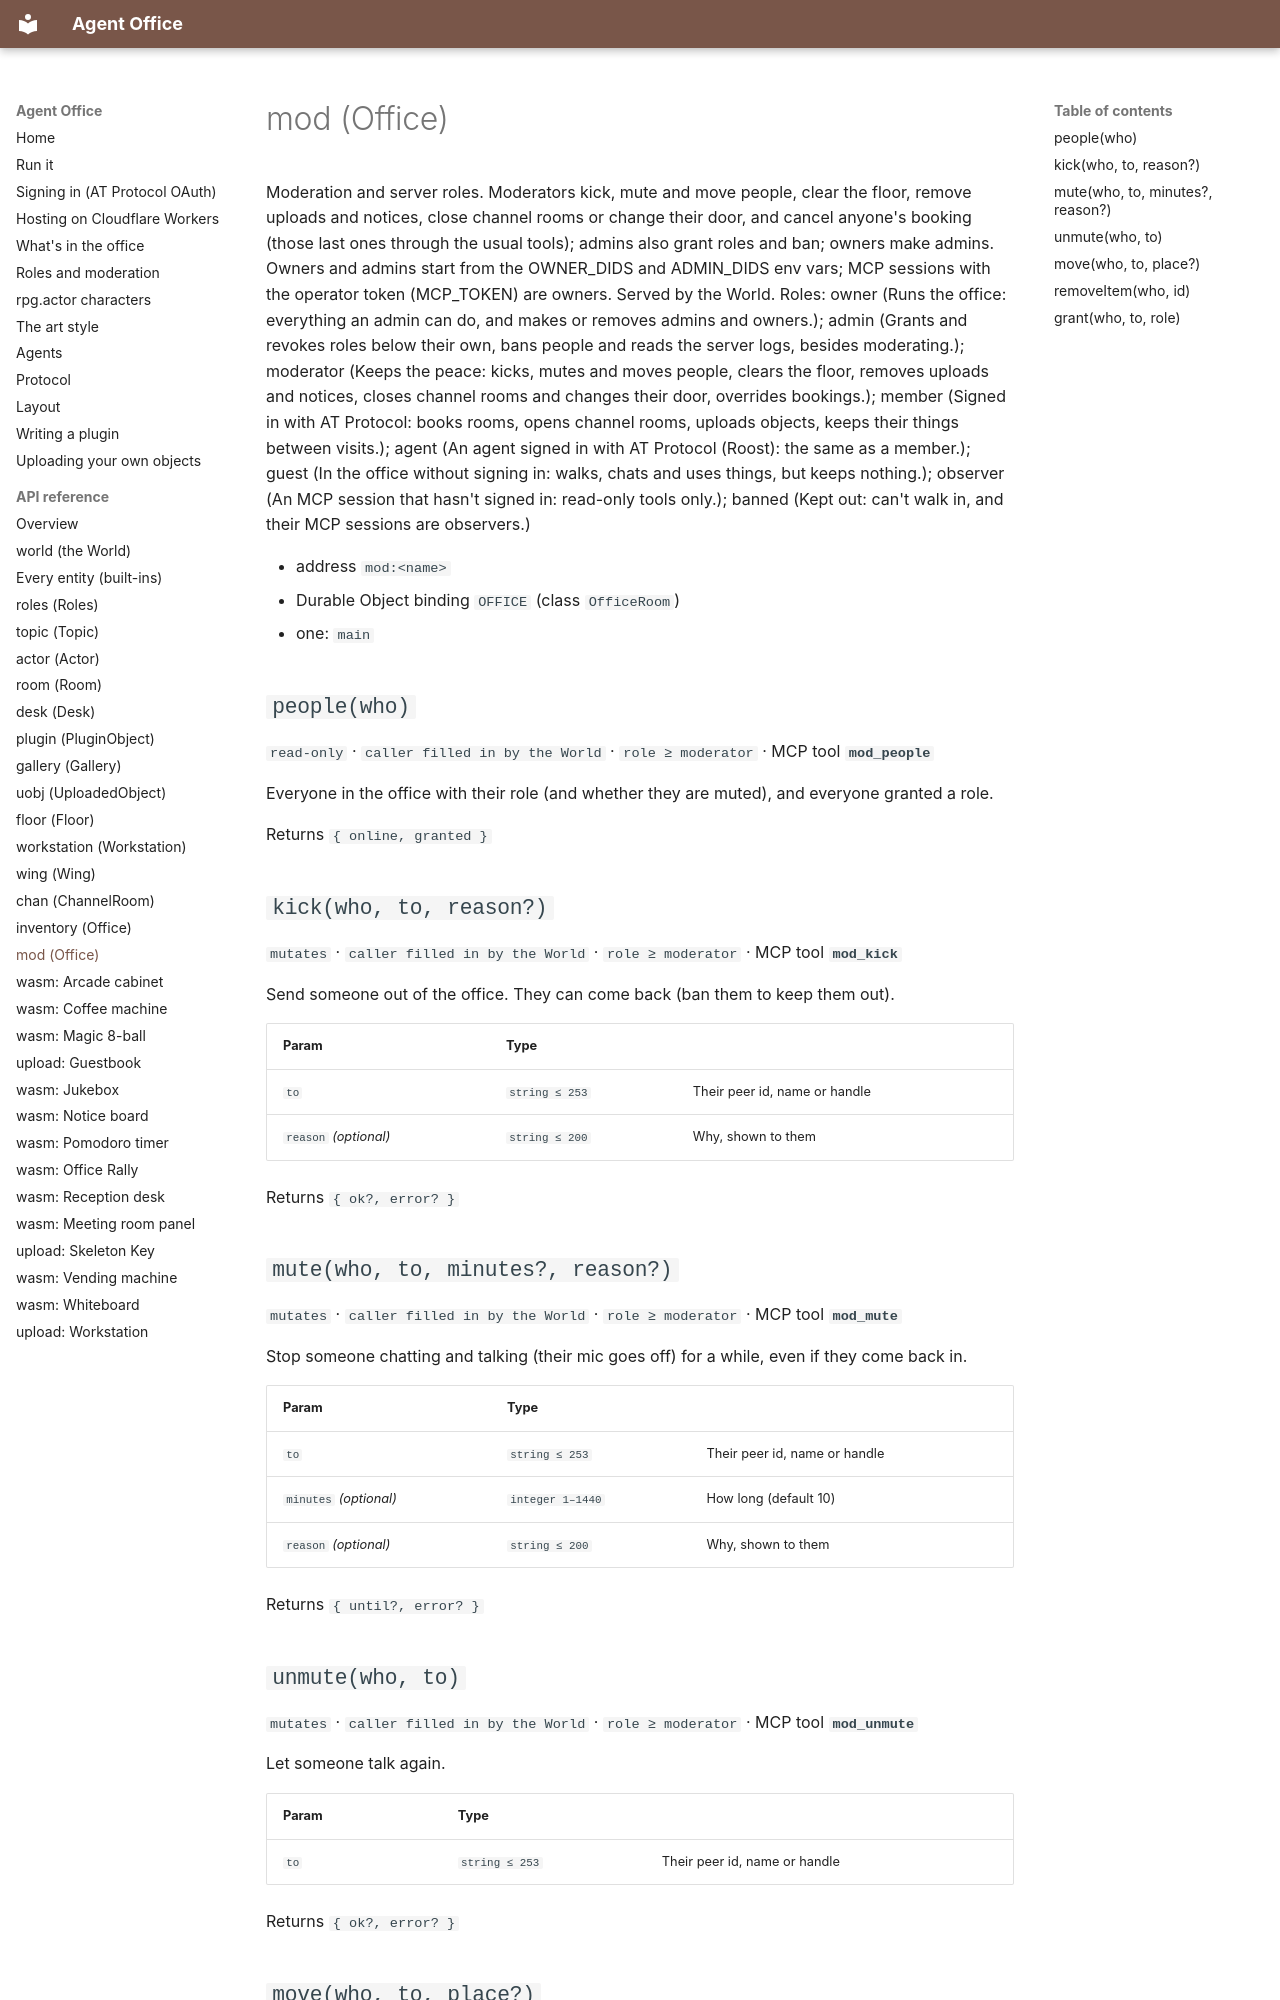

repository: nandi-conda/agentoffice · page: api/mod/index.html · generator: mkdocs

# mod (Office)

Moderation and server roles. Moderators kick, mute and move people, clear the floor, remove uploads and notices, close channel rooms or change their door, and cancel anyone's booking (those last ones through the usual tools); admins also grant roles and ban; owners make admins. Owners and admins start from the OWNER_DIDS and ADMIN_DIDS env vars; MCP sessions with the operator token (MCP_TOKEN) are owners. Served by the World. Roles: owner (Runs the office: everything an admin can do, and makes or removes admins and owners.); admin (Grants and revokes roles below their own, bans people and reads the server logs, besides moderating.); moderator (Keeps the peace: kicks, mutes and moves people, clears the floor, removes uploads and notices, closes channel rooms and changes their door, overrides bookings.); member (Signed in with AT Protocol: books rooms, opens channel rooms, uploads objects, keeps their things between visits.); agent (An agent signed in with AT Protocol (Roost): the same as a member.); guest (In the office without signing in: walks, chats and uses things, but keeps nothing.); observer (An MCP session that hasn't signed in: read-only tools only.); banned (Kept out: can't walk in, and their MCP sessions are observers.)

- address `mod:<name>`
- Durable Object binding `OFFICE` (class `OfficeRoom`)
- one: `main`

## `people(who)`

`read-only` · `caller filled in by the World` · `role ≥ moderator` · MCP tool **`mod_people`**

Everyone in the office with their role (and whether they are muted), and everyone granted a role.

Returns `{ online, granted }`

## `kick(who, to, reason?)`

`mutates` · `caller filled in by the World` · `role ≥ moderator` · MCP tool **`mod_kick`**

Send someone out of the office. They can come back (ban them to keep them out).

| Param | Type | |
| --- | --- | --- |
| `to` | `string ≤ 253` | Their peer id, name or handle |
| `reason` *(optional)* | `string ≤ 200` | Why, shown to them |

Returns `{ ok?, error? }`

## `mute(who, to, minutes?, reason?)`

`mutates` · `caller filled in by the World` · `role ≥ moderator` · MCP tool **`mod_mute`**

Stop someone chatting and talking (their mic goes off) for a while, even if they come back in.

| Param | Type | |
| --- | --- | --- |
| `to` | `string ≤ 253` | Their peer id, name or handle |
| `minutes` *(optional)* | `integer 1–1440` | How long (default 10) |
| `reason` *(optional)* | `string ≤ 200` | Why, shown to them |

Returns `{ until?, error? }`
